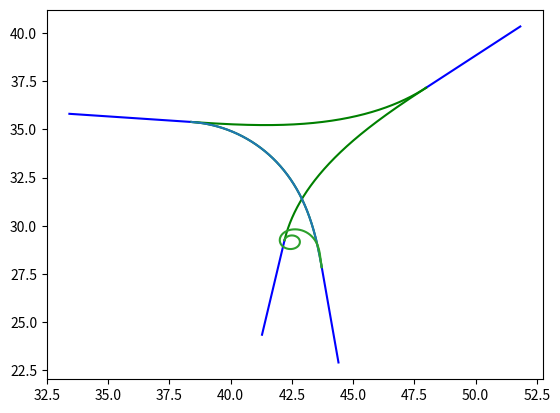

This figure's Python source:
import numpy as np
import matplotlib.pyplot as plt
from scipy.integrate import odeint
from scipy.integrate import quad
from scipy.optimize import fsolve
from scipy.integrate import quad
from scipy.optimize import minimize

def Para_plotter_blue(x, y):
    plt.plot(x, y, color='blue')

def Para_plotter_green(x, y):
    plt.plot(x, y, color='green')

def Inital_Incident_Road_Generator():
    x0 = np.random.uniform(25, 50)
    y0 = np.random.uniform(25, 50)
    Heading = np.random.uniform(np.pi / 3, 2 * np.pi / 3)

    delta_x = np.cos(Heading)
    delta_y = np.sin(Heading)

    t = np.linspace(0, 5, 100)
    x = x0 - t * delta_x 
    y = y0 - t * delta_y

    return [x, y, Heading ]

def clothoid_ode_rhs(state, s, kappa0, kappa1):
    x, y, theta = state[0], state[1], state[2]
    return np.array([np.cos(theta), np.sin(theta), kappa0 + kappa1 * s])

def eval_clothoid(x0, y0, theta0, kappa0, kappa1, s):
    return odeint(clothoid_ode_rhs, np.array([x0, y0, theta0]), s, (kappa0, kappa1))

def Helper_Path_Gen(a, b, c):
    x0, y0, theta0 = a, b, c
    L = 10
    kappa0, kappa1 = np.random.uniform(0.025, 0.005), np.random.uniform(0.025, 0.005)
    s = np.linspace(0, L, 1000)

    sol = eval_clothoid(x0, y0, theta0, kappa0, kappa1, s)

    xs, ys, thetas = sol[:, 0], sol[:, 1], sol[:, 2] 
    return xs, ys, thetas[-1]

def Incident_Road_Gen(Helper_path):
    x0, y0, heading = Helper_path[0][-1], Helper_path[1][-1], Helper_path[2]
    delta_x = np.cos(heading)
    delta_y = np.sin(heading)

    t = np.linspace(0, 5, 100)
    x = x0 + t * delta_x 
    y = y0 + t * delta_y

    return [x, y, heading + np.pi]

def Incident_Map_Gen(Num):
    Incident_Roads, Helper_Paths = [], []
    Incident_Roads.append(Inital_Incident_Road_Generator())
    

    for i in range(1, Num):
        Helper_Paths.append(Helper_Path_Gen(Incident_Roads[i-1][0][0], Incident_Roads[i-1][1][0], Incident_Roads[i-1][2]))
        Incident_Roads.append(Incident_Road_Gen(Helper_Paths[i-1]))

    return Incident_Roads, Helper_Paths

def Incident_Map_Plot(Incident_Roads, Helper_paths):
    for i in range(len(Incident_Roads)):
        Para_plotter_blue(Incident_Roads[i][0], Incident_Roads[i][1])
    for j in range(len(Helper_paths)):
        Para_plotter_green(Helper_paths[j][0], Helper_paths[j][1])

def Clothoid_Curve(a,b,c,d,heading0,heading1): #x0,y0,x1,x2,heading0,heading1
    x0 = a
    y0 = b
    x1 = c
    y1 = d

    v0 = heading0
    v1 = heading1 - np.pi

    Delta_x = x1 - x0
    Delta_y = y1 - y0
    Delta_v = v1 - v0

    def Ga(vars):
        L, A = vars

        def Integrand_x(tau):
            return np.cos(A * tau**2 + (Delta_v - A) * tau + v0)

        def Integrand_y(tau):
            return np.sin(A * tau**2 + (Delta_v - A) * tau + v0)

        integral_x = quad(Integrand_x, 0, 1)[0]
        integral_y = quad(Integrand_y, 0, 1)[0]

        Eq1 = Delta_x - L * integral_x
        Eq2 = Delta_y - L * integral_y

        return Eq1**2 + Eq2**2  # Squared sum to minimize L

    # Initial guess for the variables (L, A)
    initial_guess = [1, 1]

    # Define bounds for L and A
    bounds = [(0, None), (None, None)]  # L >= 0, A can be any value

    # Perform minimization
    result = minimize(Ga, initial_guess, bounds=bounds)
    L, A = result.x

    

    # Function to find kappa0 and kappa1
    def Kappa_finder(L, A):
        kappa0 = (Delta_v - A) / L
        kappa1 = 2 * A / L**2
        return kappa0, kappa1

    k0, k1 = Kappa_finder(L, A)

    # Function to generate clothoid curve
    def clothoid_curve(x0, y0, theta0, L, kappa, kappa0, num_points=1000):
        s_vals = np.linspace(0, L, num_points)
        x_vals = np.zeros(num_points)
        y_vals = np.zeros(num_points)

        for i, s in enumerate(s_vals):
            def integrand_x(tau):
                return np.cos(0.5 * kappa0 * tau**2 + kappa * tau + theta0)

            def integrand_y(tau):
                return np.sin(0.5 * kappa0 * tau**2 + kappa * tau + theta0)

            x_vals[i] = x0 + quad(integrand_x, 0, s)[0]
            y_vals[i] = y0 + quad(integrand_y, 0, s)[0]

        return [x_vals, y_vals]


    x_vals, y_vals = clothoid_curve(x0, y0, v0, L, k0, k1)

    return x_vals, y_vals

def Connection_road_gen(Incident):
    Connection_Roads = []
    
    
    
    for j in range(len(Incident)-1):
        Connection_Roads.append(Clothoid_Curve(Incident_Roads[0][0][0],Incident_Roads[0][1][0],Incident_Roads[j+1][0][0],Incident_Roads[j+1][1][0],Incident_Roads[0][2],Incident_Roads[j+1][2]))
            

    return Connection_Roads  

def Connection_road_plotter(Connection_Roads):
    for i in range(len(Connection_Roads)):
        plt.plot(Connection_Roads[i][0],Connection_Roads[i][1] )
      
          

        

Incident_Roads, Helper_paths = Incident_Map_Gen(4)

Incident_Map_Plot(Incident_Roads, Helper_paths)

Connection_Roads = Connection_road_gen(Incident_Roads)


Connection_road_plotter(Connection_Roads)



#A,B = Clothoid_Curve(Incident_Roads[0][0][0],Incident_Roads[0][1][0],Incident_Roads[1][0][0],Incident_Roads[1][1][0],Incident_Roads[0][2],Incident_Roads[1][2])




#plt.plot(A,B,color = 'red')
plt.show()


